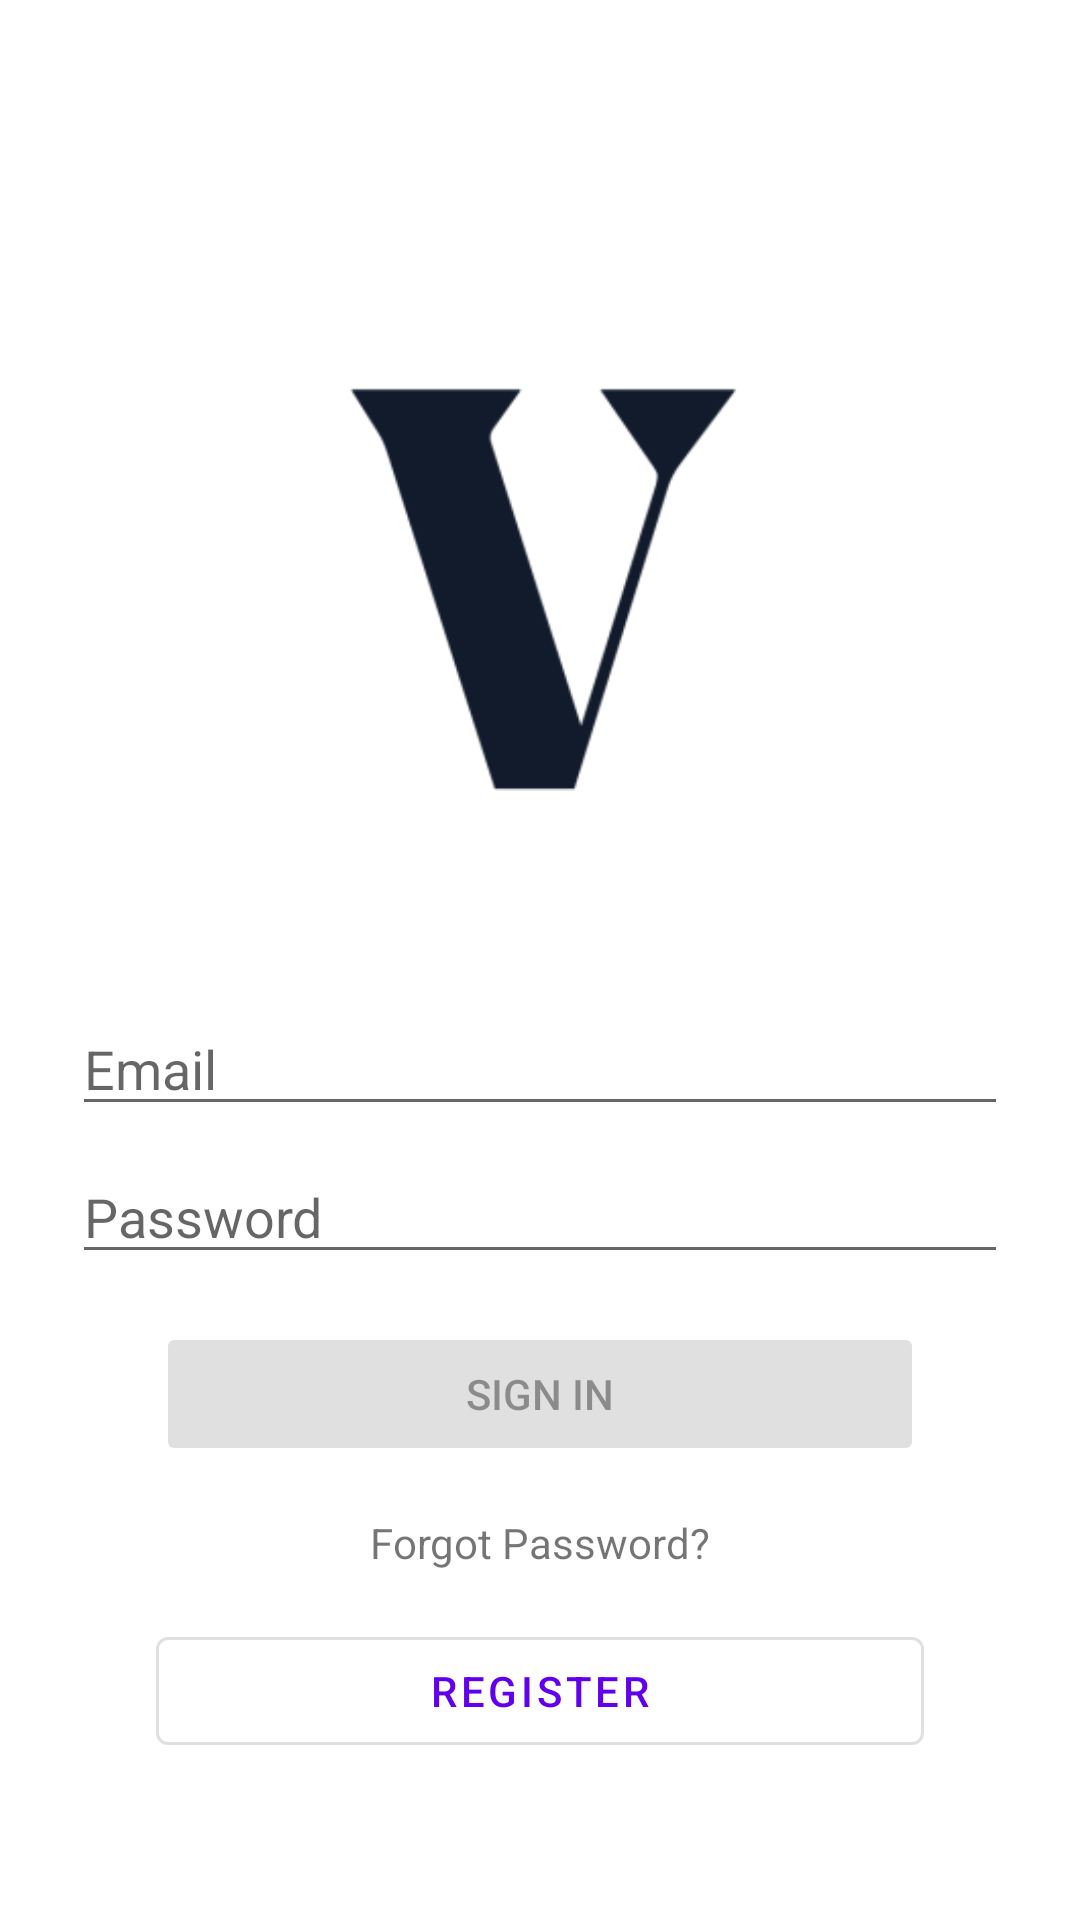

Write the Android layout XML for this screen, with the resource values it uses.
<!-- AndroidManifest.xml: activity theme Theme.Veritas.NoActionBar -->
<!-- res/layout/activity_login.xml -->
<?xml version="1.0" encoding="utf-8"?>
<ScrollView xmlns:android="http://schemas.android.com/apk/res/android"
    xmlns:app="http://schemas.android.com/apk/res-auto"
    xmlns:tools="http://schemas.android.com/tools"
    android:layout_width="match_parent"
    android:layout_height="match_parent"
    tools:context=".ui.login.LoginActivity">

<androidx.constraintlayout.widget.ConstraintLayout
    android:id="@+id/container"
    android:layout_width="match_parent"
    android:layout_height="wrap_content"
    android:paddingLeft="@dimen/activity_horizontal_margin"
    android:paddingTop="@dimen/activity_vertical_margin"
    android:paddingRight="@dimen/activity_horizontal_margin"
    android:paddingBottom="@dimen/activity_vertical_margin"
    >


    <ImageView
        android:id="@+id/login_logo"
        android:layout_width="220dp"
        android:layout_height="270dp"
        android:layout_marginTop="64dp"
        app:layout_constraintEnd_toEndOf="parent"
        app:layout_constraintStart_toStartOf="parent"
        app:layout_constraintTop_toTopOf="parent"
        app:srcCompat="@mipmap/logo_foreground"
        tools:srcCompat="@mipmap/logo_foreground" />

    <EditText
        android:id="@+id/email"
        android:layout_width="0dp"
        android:layout_height="wrap_content"
        android:layout_marginStart="24dp"
        android:layout_marginEnd="24dp"
        android:hint="@string/prompt_email"
        android:inputType="textEmailAddress"
        android:selectAllOnFocus="true"
        app:layout_constraintEnd_toEndOf="parent"
        app:layout_constraintStart_toStartOf="parent"
        app:layout_constraintTop_toBottomOf="@+id/login_logo" />

    <EditText
        android:id="@+id/password"
        android:layout_width="0dp"
        android:layout_height="wrap_content"
        android:layout_marginStart="24dp"
        android:layout_marginTop="8dp"
        android:layout_marginEnd="24dp"
        android:hint="@string/prompt_password"
        android:imeActionLabel="@string/action_sign_in_short"
        android:imeOptions="actionDone"
        android:inputType="textPassword"
        android:selectAllOnFocus="true"
        app:layout_constraintEnd_toEndOf="parent"
        app:layout_constraintStart_toStartOf="parent"
        app:layout_constraintTop_toBottomOf="@+id/email" />

    <Button
        android:id="@+id/login"
        style="@style/Widget.AppCompat.Button.Colored"
        android:layout_width="256dp"
        android:layout_height="wrap_content"
        android:layout_gravity="start"
        android:layout_marginTop="16dp"
        android:enabled="false"
        android:text="@string/action_sign_in_short"
        app:layout_constraintEnd_toEndOf="parent"
        app:layout_constraintStart_toStartOf="parent"
        app:layout_constraintTop_toBottomOf="@+id/password" />

    <TextView
        android:id="@+id/forgot_password"
        android:layout_width="wrap_content"
        android:layout_height="wrap_content"
        android:layout_marginTop="16dp"
        android:text="@string/forgot_password"
        app:layout_constraintEnd_toEndOf="parent"
        app:layout_constraintStart_toStartOf="parent"
        app:layout_constraintTop_toBottomOf="@+id/login" />

    <Button
        android:id="@+id/signup"
        style="@style/Widget.MaterialComponents.Button.OutlinedButton"
        android:layout_width="256dp"
        android:layout_height="wrap_content"
        android:layout_gravity="start"
        android:layout_marginTop="16dp"
        android:text="@string/action_register"
        app:layout_constraintEnd_toEndOf="parent"
        app:layout_constraintStart_toStartOf="parent"
        app:layout_constraintTop_toBottomOf="@+id/forgot_password" />

    <ProgressBar
        android:id="@+id/loading"
        android:layout_width="wrap_content"
        android:layout_height="wrap_content"
        android:layout_gravity="center"
        android:layout_marginStart="32dp"
        android:layout_marginTop="16dp"
        android:layout_marginEnd="32dp"
        android:visibility="gone"
        app:layout_constraintBottom_toBottomOf="parent"
        app:layout_constraintEnd_toEndOf="@+id/signup"
        app:layout_constraintStart_toStartOf="@+id/signup"
        app:layout_constraintTop_toBottomOf="@+id/signup" />

</androidx.constraintlayout.widget.ConstraintLayout>
</ScrollView>
<!-- resources referenced by this layout -->
<resources>
  <!-- mipmap logo_foreground: png bitmap (mipmap-hdpi, 2971 bytes) -->
  <string name="action_register">Register</string>
  <string name="action_sign_in_short">Sign in</string>
  <string name="forgot_password">Forgot Password?</string>
  <string name="prompt_email">Email</string>
  <string name="prompt_password">Password</string>
  <style name="Theme.Veritas.NoActionBar">
          <item name="windowActionBar">false</item>
          <item name="windowNoTitle">true</item>
      </style>
</resources>
